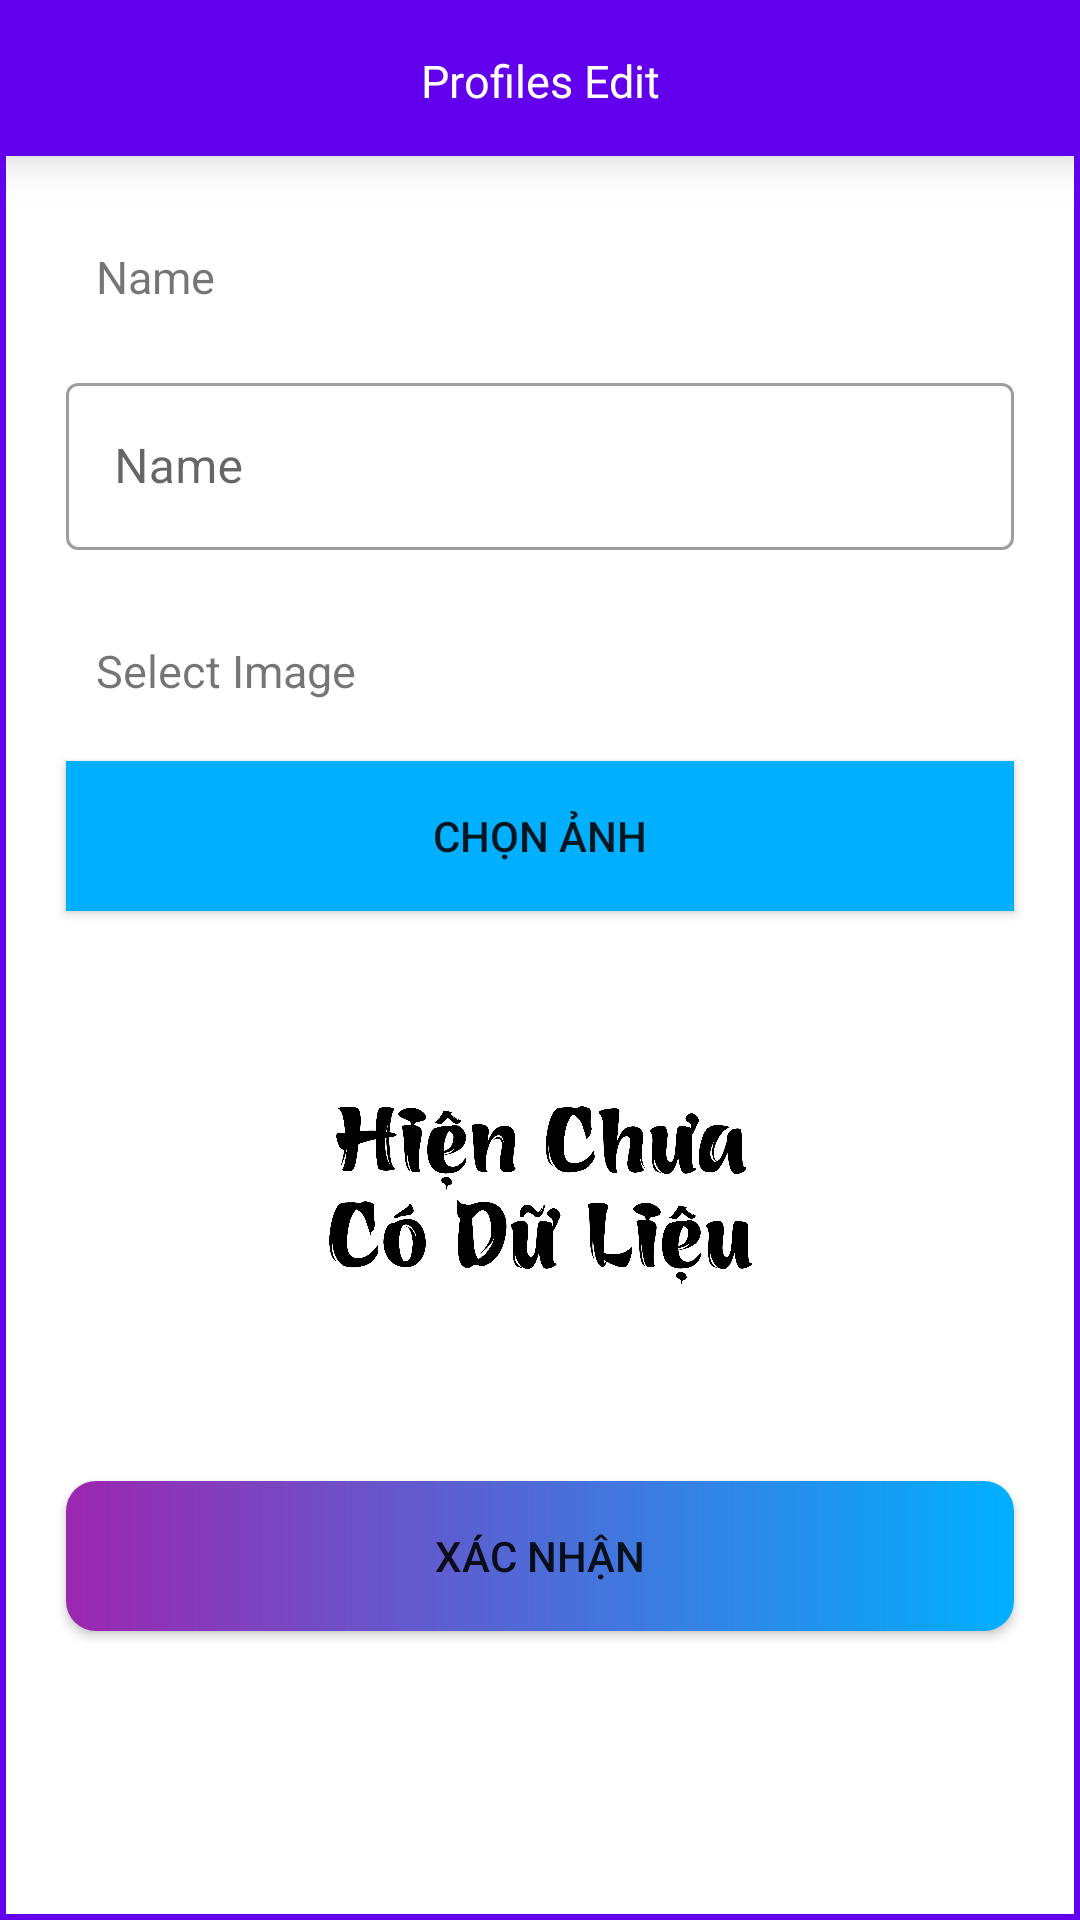

Produce the Android XML layout that renders to this screen, including the resource entries it uses.
<!-- AndroidManifest.xml: application theme MainTheme -->
<!-- res/layout/dialog.xml -->
<?xml version="1.0" encoding="utf-8"?>
<LinearLayout xmlns:android="http://schemas.android.com/apk/res/android"
    xmlns:app="http://schemas.android.com/apk/res-auto"
    xmlns:tools="http://schemas.android.com/tools"
    android:layout_width="match_parent"
    android:padding="2dp"
    android:background="@color/colorPrimary"
    android:layout_height="match_parent">
    <LinearLayout
        android:layout_height="match_parent"
        android:background="#ffffff"
        android:layout_width="match_parent"
        android:orientation="vertical">

        <TextView
            android:layout_width="match_parent"
            android:layout_height="50dp"
            android:fontFamily="@font/login_font"
            android:layout_gravity="center"
            android:background="@color/colorPrimary"
            android:elevation="10dp"
            android:textColor="#ffffff"
            android:gravity="center"
            android:padding="5dp"
            android:text="Profiles Edit"
            android:textSize="15dp" />
            <TextView
                android:layout_width="wrap_content"
                android:layout_height="wrap_content"
                android:text="Name"
                android:background="@drawable/text"
                android:layout_marginRight="210dp"
                android:elevation="10dp"
                android:padding="10dp"
                android:layout_marginTop="20dp"
                android:layout_marginLeft="20dp"
                android:textSize="15dp"/>
            <com.google.android.material.textfield.TextInputLayout
                android:layout_width="match_parent"
                android:layout_marginTop="10dp"
                android:layout_marginLeft="20dp"
                style="@style/Widget.MaterialComponents.TextInputLayout.OutlinedBox"
                android:layout_marginRight="20dp"
                android:layout_height="wrap_content">
                <com.google.android.material.textfield.TextInputEditText
                    android:layout_width="match_parent"
                    android:hint="Name"
                    android:layout_height="match_parent"
                    android:id="@+id/name"/>
            </com.google.android.material.textfield.TextInputLayout>
            <TextView
                android:layout_width="wrap_content"
                android:text="Select Image"
                android:background="@drawable/text"
                android:layout_marginRight="20dp"
                android:elevation="10dp"
                android:padding="10dp"
                android:layout_marginTop="20dp"
                android:layout_marginLeft="20dp"
                android:textSize="15dp"
                android:layout_height="wrap_content" />
            <Button
                android:layout_width="match_parent"
                android:layout_marginLeft="20dp"
                android:id="@+id/link_iamge"
                android:layout_marginTop="10dp"
                android:layout_marginRight="20dp"
                android:background="@color/colorBlue"
                android:layout_height="50dp"
                android:text="Chọn ảnh"/>
            <ImageView
                android:layout_height="150dp"
                android:layout_marginTop="20dp"
                android:src="@drawable/nodata"
                android:id="@+id/xemtruoc"
                android:layout_width="match_parent"
                android:layout_marginRight="20dp"
                android:layout_marginLeft="20dp"/>
            <Button
                android:layout_width="match_parent"
                android:layout_marginLeft="20dp"
                android:id="@+id/save"
                android:layout_marginBottom="10dp"
                android:layout_marginTop="20dp"
                android:layout_marginRight="20dp"
                android:background="@drawable/botton_shape"
                android:layout_height="50dp"
                android:text="Xác Nhận"/>
    </LinearLayout>


</LinearLayout>
<!-- resources referenced by this layout -->
<resources>
  <color name="colorBlue">#00b0ff</color>
  <color name="colorPrimary">#6200EE</color>
  <!-- drawable botton_shape (drawable) -->
  <?xml version="1.0" encoding="utf-8"?>
  <ripple xmlns:android="http://schemas.android.com/apk/res/android"
      android:color="@color/colorYellow">
      <item>
          <shape android:shape="rectangle">
              <gradient android:startColor="@color/colorPurple"
                  android:endColor="@color/colorBlue"/>
              <corners android:radius="10dp" />
          </shape>
      </item>
  </ripple>
  <!-- drawable nodata: png bitmap (drawable, 406704 bytes) -->
  <style name="MainTheme" parent="Theme.MaterialComponents.Light.NoActionBar.Bridge">
          
          <item name="colorPrimary">@color/colorPrimary</item>
          <item name="colorPrimaryDark">@color/colorPrimary</item>
          <item name="colorAccent">@color/colorAccent</item>
      </style>
  <color name="colorYellow">#ffeb3b</color>
  <color name="colorPurple">#9c27b0</color>
  <color name="colorAccent">#03DAC5</color>
</resources>
